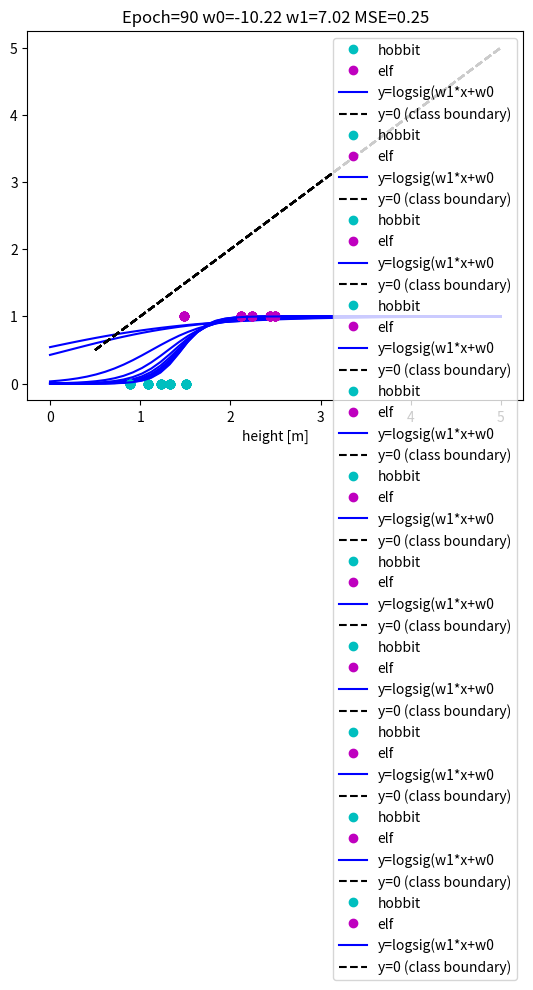

The matplotlib source for this figure:
import matplotlib.pyplot as plt
import numpy as np
from numpy.linalg import inv
from scipy.special import expit

def sigmoid(x):
    return 1/(1+np.exp(-x))

# Create five points to describe the height of hobbits and elves
np.random.seed(13)
x_hobbit = np.random.normal(1.1, 0.3, 5)
x_elf = np.random.normal(1.9, 0.4, 5)

# Let's assign each x points to suitable output, hobbit 0 and elf 1
y_hobbit = np.zeros(x_hobbit.shape)
y_hobbit[:] = 0.0
y_elf = np.zeros(x_elf.shape)
y_elf[:] = 1.0

# Let's combine training data to one vector
x_tr = np.concatenate((x_hobbit, x_elf))
y_tr = np.concatenate((y_hobbit, y_elf))

# Initial weights initialized at zero
w0_t = 0
w1_t = 0

# Let's calculate the MSE with initial weight values (guesses)
y_pred_own = sigmoid(w1_t * x_tr + w0_t)
y_pred_expit = expit(w1_t * x_tr + w0_t)

MSE_own = np.sum((y_tr-y_pred_own)**2)/len(y_tr)
MSE_expit = np.sum((y_tr-y_pred_expit)**2)/len(y_tr)

print(MSE_own)
print(MSE_expit)

num_of_epochs = 100
learning_rate = 0.5

for e in range(num_of_epochs):
    for x_ind, x in enumerate(x_tr):
        y = sigmoid(w1_t * x + w0_t)
        w1_t = w1_t+learning_rate*(y_tr[x_ind]-y)*x
        w0_t = w0_t+learning_rate*(y_tr[x_ind]-y)*1

    if np.mod(e, 10) == 0 or e == 1:
        y_pred = sigmoid(w1_t * x + w0_t)
        MSE = np.sum((y_tr - y_pred)**2)/(len(y_tr))
        plt.title(f'Epoch={e} w0={w0_t:.2f} w1={w1_t:.2f} MSE={MSE:.2f}')
        plt.plot(x_hobbit, y_hobbit, 'co', label="hobbit")
        plt.plot(x_elf, y_elf, 'mo', label="elf")
        x = np.linspace(0.0, 5.0, 50)
        plt.plot(x, sigmoid(w1_t * x + w0_t), 'b-', label="y=logsig(w1*x+w0")
        plt.plot([0.5, 5.0], [0.5, 5.0], 'k--', label="y=0 (class boundary)")
        plt.xlabel("height [m]")
        plt.legend()
        plt.show()
